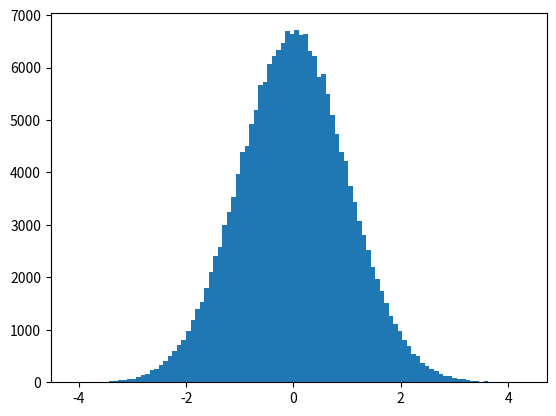

Generate this figure with matplotlib:
#python 3 file created by Choi, Seokjun

#using Slice sampler,
#get standard normal samples.

from math import exp, log, sqrt
from random import uniform, choices, seed
from statistics import mean, variance
import time

import matplotlib.pyplot as plt


class SliceSampler:
    def __init__(self, target_pdf, get_interval_func, initial):
        self.target_pdf = target_pdf
        self.get_interval = get_interval_func
        self.samples = [initial]
    
    def sampler(self, last):
        #slicing
        prob_lower_bound = uniform(0, self.target_pdf(last))
        interval_list = self.get_interval(prob_lower_bound)
        
        #draw from slice
        interval_weight = [interval[1]-interval[0] for interval in interval_list]
        chosen_interval = choices(interval_list, weights=interval_weight)[0]
        # print(chosen_interval)
        new_sample = uniform(chosen_interval[0], chosen_interval[1])
        return new_sample

    def generate_samples(self, num_samples):
        start_time = time.time()
        for _ in range(num_samples):
            last = self.samples[-1]
            self.samples.append(self.sampler(last))
        elap_time = time.time()-start_time
        print("iteration", num_samples, "/", num_samples, 
            " done! (elapsed time for execution: ", elap_time//60,"min ", elap_time%60,"sec)")

    def get_samples(self):
        return self.samples
    
    def show_hist(self):
        plt.hist(self.samples, bins=100)
        plt.show()
    
    def get_moments(self):
        return (mean(self.samples), variance(self.samples))


if __name__ == "__main__":
    seed(2019-311252)    

    def standard_normal_pdf(x):
        return exp(-0.5*(x)**2)

    def standard_normal_get_interval(prob):
        upper_bound = sqrt(-2*log(prob))
        lower_bound = -upper_bound
        return [(lower_bound, upper_bound)]

    StdNormal_SliceSampler = SliceSampler(standard_normal_pdf, standard_normal_get_interval, 0)
    StdNormal_SliceSampler.generate_samples(200000)
    print("sample mean and variance:", StdNormal_SliceSampler.get_moments())
    StdNormal_SliceSampler.show_hist()
    
